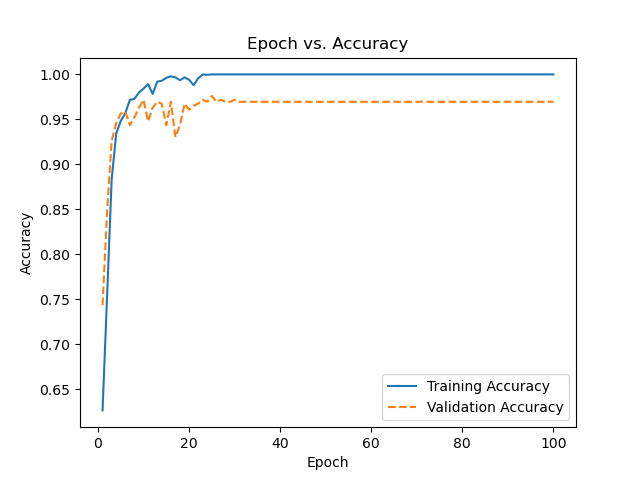

The table this chart was drawn from, first rows:
, 0, 1
0, 0.6266, 0.7435
1, 0.7538, 0.8478
2, 0.8832, 0.9261
3, 0.9342, 0.9457
4, 0.9484, 0.9565
5, 0.9571, 0.9587
6, 0.9717, 0.9435
7, 0.9728, 0.9522
8, 0.9799, 0.963
9, 0.9842, 0.9717
10, 0.9891, 0.9478
11, 0.9783, 0.963
12, 0.9918, 0.9696
13, 0.9929, 0.9674
14, 0.9962, 0.9435
15, 0.9978, 0.9696
16, 0.9967, 0.9304
17, 0.9935, 0.9435
18, 0.9967, 0.9674
19, 0.994, 0.9609
20, 0.988, 0.9652
21, 0.9957, 0.9674
22, 1.0, 0.9717
23, 0.9995, 0.9696
24, 1.0, 0.9761
25, 1.0, 0.9696
26, 1.0, 0.9717
27, 1.0, 0.9696
28, 1.0, 0.9696
29, 1.0, 0.9717
30, 1.0, 0.9696
31, 1.0, 0.9696
32, 1.0, 0.9696
33, 1.0, 0.9696
34, 1.0, 0.9696
35, 1.0, 0.9696
36, 1.0, 0.9696
37, 1.0, 0.9696
38, 1.0, 0.9696
39, 1.0, 0.9696
40, 1.0, 0.9696
41, 1.0, 0.9696
42, 1.0, 0.9696
43, 1.0, 0.9696
44, 1.0, 0.9696
45, 1.0, 0.9696
46, 1.0, 0.9696
47, 1.0, 0.9696
48, 1.0, 0.9696
49, 1.0, 0.9696
50, 1.0, 0.9696
51, 1.0, 0.9696
52, 1.0, 0.9696
53, 1.0, 0.9696
54, 1.0, 0.9696
55, 1.0, 0.9696
56, 1.0, 0.9696
57, 1.0, 0.9696
58, 1.0, 0.9696
59, 1.0, 0.9696
... 40 more rows
